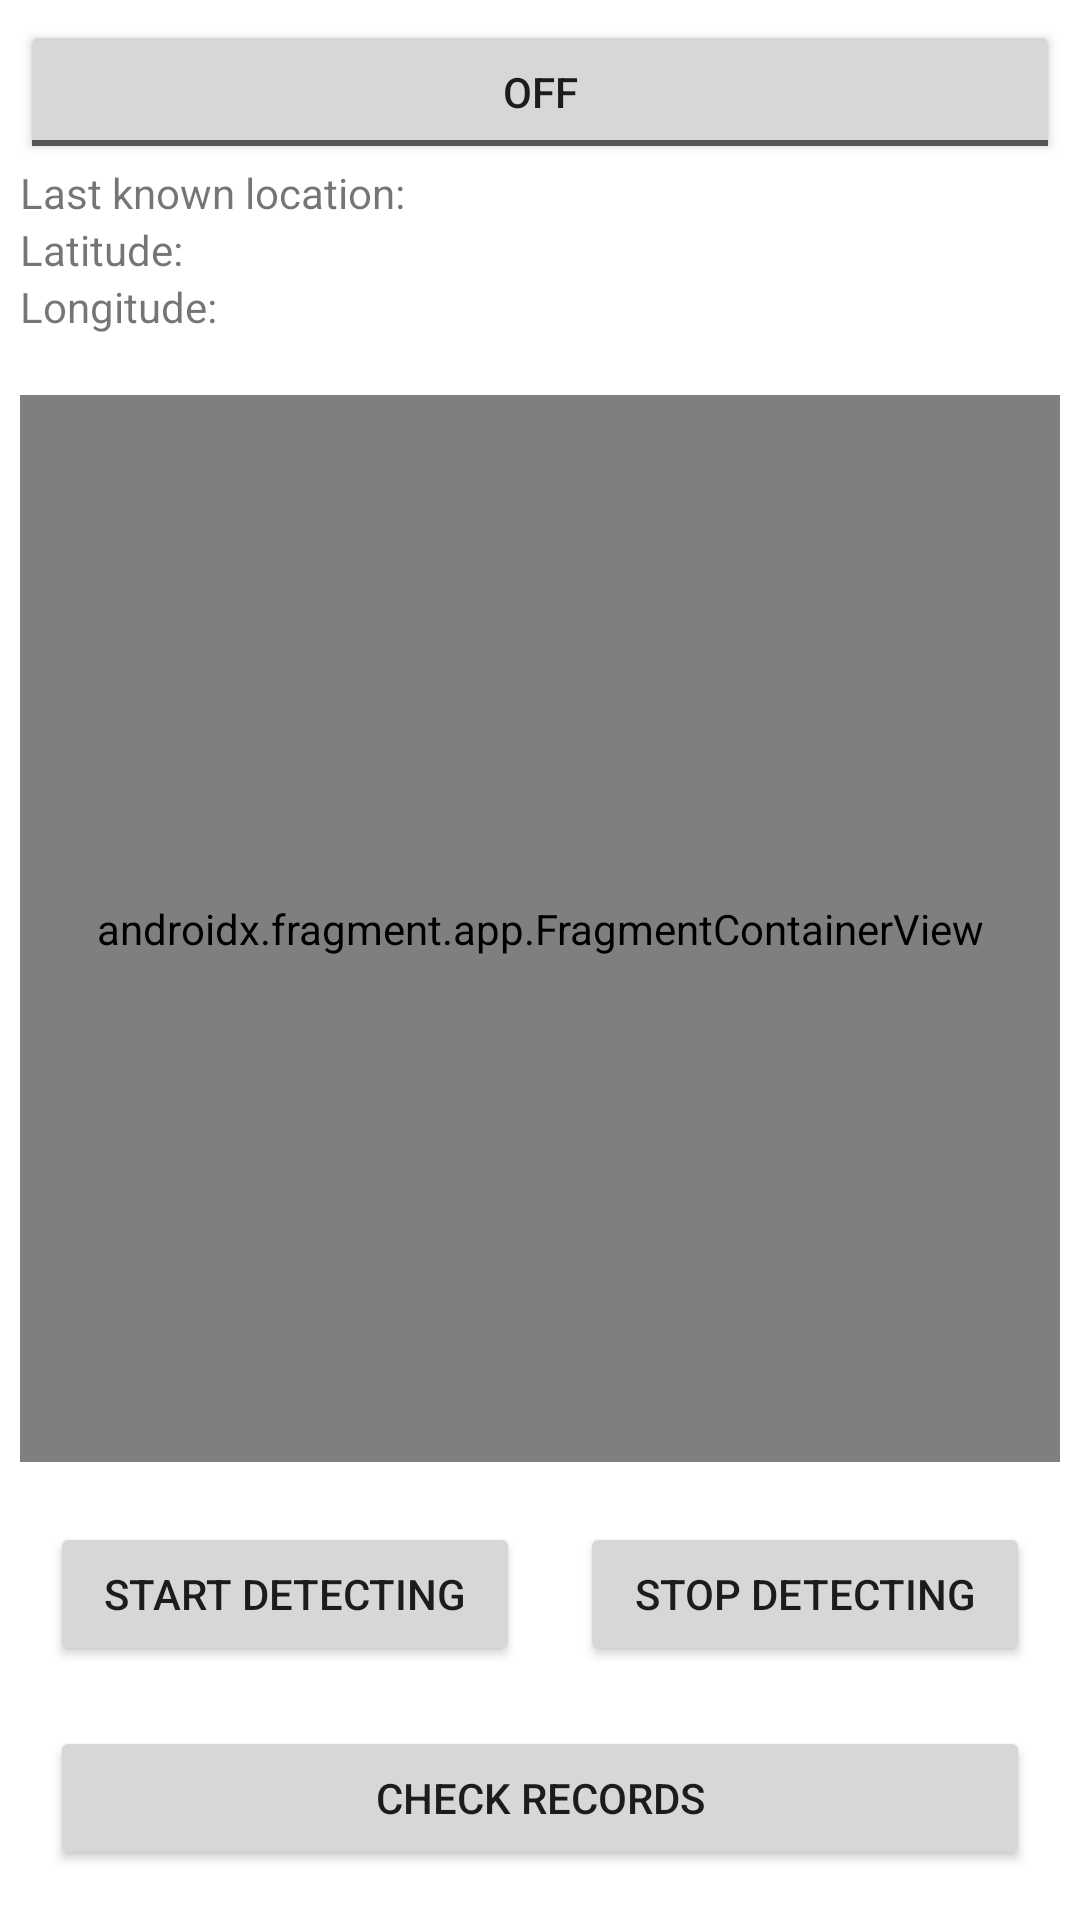

Produce the Android XML layout that renders to this screen, including the resource entries it uses.
<!-- AndroidManifest.xml: application theme Theme.C347_L10_PSEnhancedGettingMyLocation -->
<!-- res/layout/activity_main.xml -->
<?xml version="1.0" encoding="utf-8"?>
<LinearLayout xmlns:android="http://schemas.android.com/apk/res/android"
    android:layout_width="match_parent"
    android:layout_height="match_parent"
    android:orientation="vertical"
    android:padding="20px">

    <ToggleButton
        android:id="@+id/tbMusic"
        android:layout_width="match_parent"
        android:layout_height="wrap_content"
        android:text="ToggleButton" />

    <TextView
        android:layout_width="match_parent"
        android:layout_height="wrap_content"
        android:text="Last known location:" />

    <TextView
        android:id="@+id/tvLatitude"
        android:layout_width="match_parent"
        android:layout_height="wrap_content"
        android:text="Latitude: " />

    <TextView
        android:id="@+id/tvLongitude"
        android:layout_width="match_parent"
        android:layout_height="wrap_content"
        android:text="Longitude: " />

    <androidx.fragment.app.FragmentContainerView
        android:id="@+id/map"
        android:name="com.google.android.gms.maps.SupportMapFragment"
        android:layout_width="match_parent"
        android:layout_height="0dp"
        android:layout_marginTop="20dp"
        android:layout_marginBottom="10dp"
        android:layout_weight="1"
        android:background="@color/black" />

    <LinearLayout
        android:layout_width="match_parent"
        android:layout_height="wrap_content"
        android:orientation="horizontal">

        <Button
            android:id="@+id/btnStartDetector"
            android:layout_width="wrap_content"
            android:layout_height="wrap_content"
            android:layout_margin="10dp"
            android:layout_weight="1"
            android:text="Start Detecting" />

        <Button
            android:id="@+id/btnStopDetector"
            android:layout_width="wrap_content"
            android:layout_height="wrap_content"
            android:layout_margin="10dp"
            android:layout_weight="1"
            android:text="Stop Detecting" />
    </LinearLayout>

    <Button
        android:id="@+id/btnRecords"
        android:layout_width="match_parent"
        android:layout_height="wrap_content"
        android:layout_margin="10dp"
        android:text="Check records" />
</LinearLayout>
<!-- resources referenced by this layout -->
<resources>
  <style name="Theme.C347_L10_PSEnhancedGettingMyLocation" parent="Theme.MaterialComponents.DayNight.DarkActionBar">
          
          <item name="colorPrimary">@color/purple_500</item>
          <item name="colorPrimaryVariant">@color/purple_700</item>
          <item name="colorOnPrimary">@color/white</item>
          
          <item name="colorSecondary">@color/teal_200</item>
          <item name="colorSecondaryVariant">@color/teal_700</item>
          <item name="colorOnSecondary">@color/black</item>
          
          <item name="android:statusBarColor" tools:targetApi="l">?attr/colorPrimaryVariant</item>
          
      </style>
  <!-- not gathered from this repository: default colours our renderer supplied (Android Studio template values) -->
  <color name="purple_500">#FF6200EE</color>
  <color name="purple_700">#FF3700B3</color>
  <color name="teal_200">#FF03DAC5</color>
  <color name="teal_700">#FF018786</color>
  <color name="black">#FF000000</color>
  <color name="white">#FFFFFFFF</color>
</resources>
